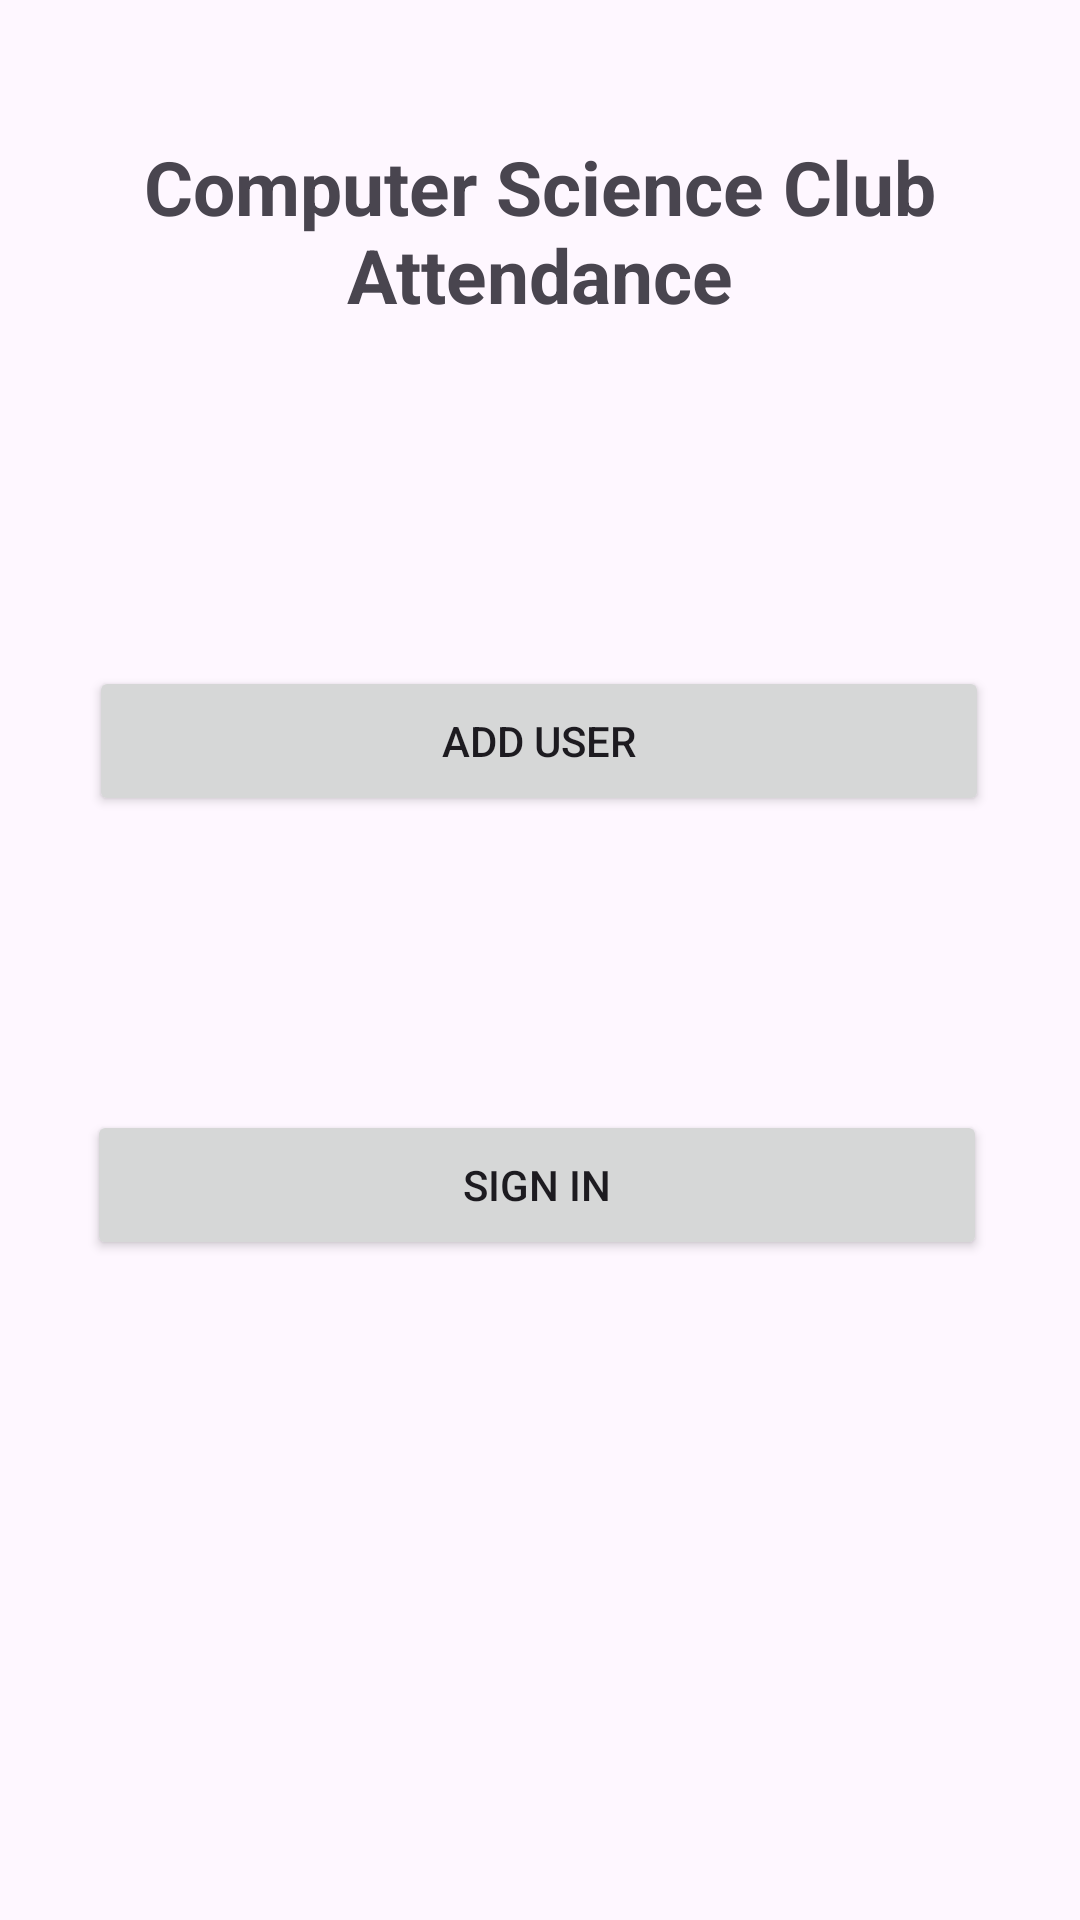

Here is an Android app screen rendered from its layout file. Give the layout XML and the strings, colors and styles it references.
<!-- AndroidManifest.xml: application theme Theme.CSClubAttendance -->
<!-- res/layout/activity_main.xml -->
<?xml version="1.0" encoding="utf-8"?>
<androidx.constraintlayout.widget.ConstraintLayout xmlns:android="http://schemas.android.com/apk/res/android"
    xmlns:app="http://schemas.android.com/apk/res-auto"
    xmlns:tools="http://schemas.android.com/tools"
    android:layout_width="match_parent"
    android:layout_height="match_parent"
    tools:context=".MainActivity">

    <TextView
        android:id="@+id/txt_title"
        android:layout_width="348dp"
        android:layout_height="60dp"
        android:text="Computer Science Club Attendance"
        android:textAlignment="center"
        android:textSize="25dp"
        android:textStyle="bold"
        app:layout_constraintBottom_toBottomOf="parent"
        app:layout_constraintEnd_toEndOf="parent"
        app:layout_constraintHorizontal_bias="0.492"
        app:layout_constraintStart_toStartOf="parent"
        app:layout_constraintTop_toTopOf="parent"
        app:layout_constraintVertical_bias="0.078" />

    <Button
        android:id="@+id/btn_addUser"
        android:layout_width="300dp"
        android:layout_height="50dp"
        android:layout_marginBottom="368dp"
        android:text="Add User"
        app:layout_constraintBottom_toBottomOf="parent"
        app:layout_constraintEnd_toEndOf="parent"
        app:layout_constraintHorizontal_bias="0.495"
        app:layout_constraintStart_toStartOf="parent" />

    <Button
        android:id="@+id/btn_signIn"
        android:layout_width="300dp"
        android:layout_height="50dp"
        android:layout_marginBottom="220dp"
        android:text="Sign In"
        app:layout_constraintBottom_toBottomOf="parent"
        app:layout_constraintEnd_toEndOf="parent"
        app:layout_constraintHorizontal_bias="0.486"
        app:layout_constraintStart_toStartOf="parent" />

</androidx.constraintlayout.widget.ConstraintLayout>
<!-- resources referenced by this layout -->
<resources>
  <style name="Theme.CSClubAttendance" parent="Base.Theme.CSClubAttendance" />
  <style name="Base.Theme.CSClubAttendance" parent="Theme.Material3.DayNight.NoActionBar">
          
          
      </style>
</resources>
